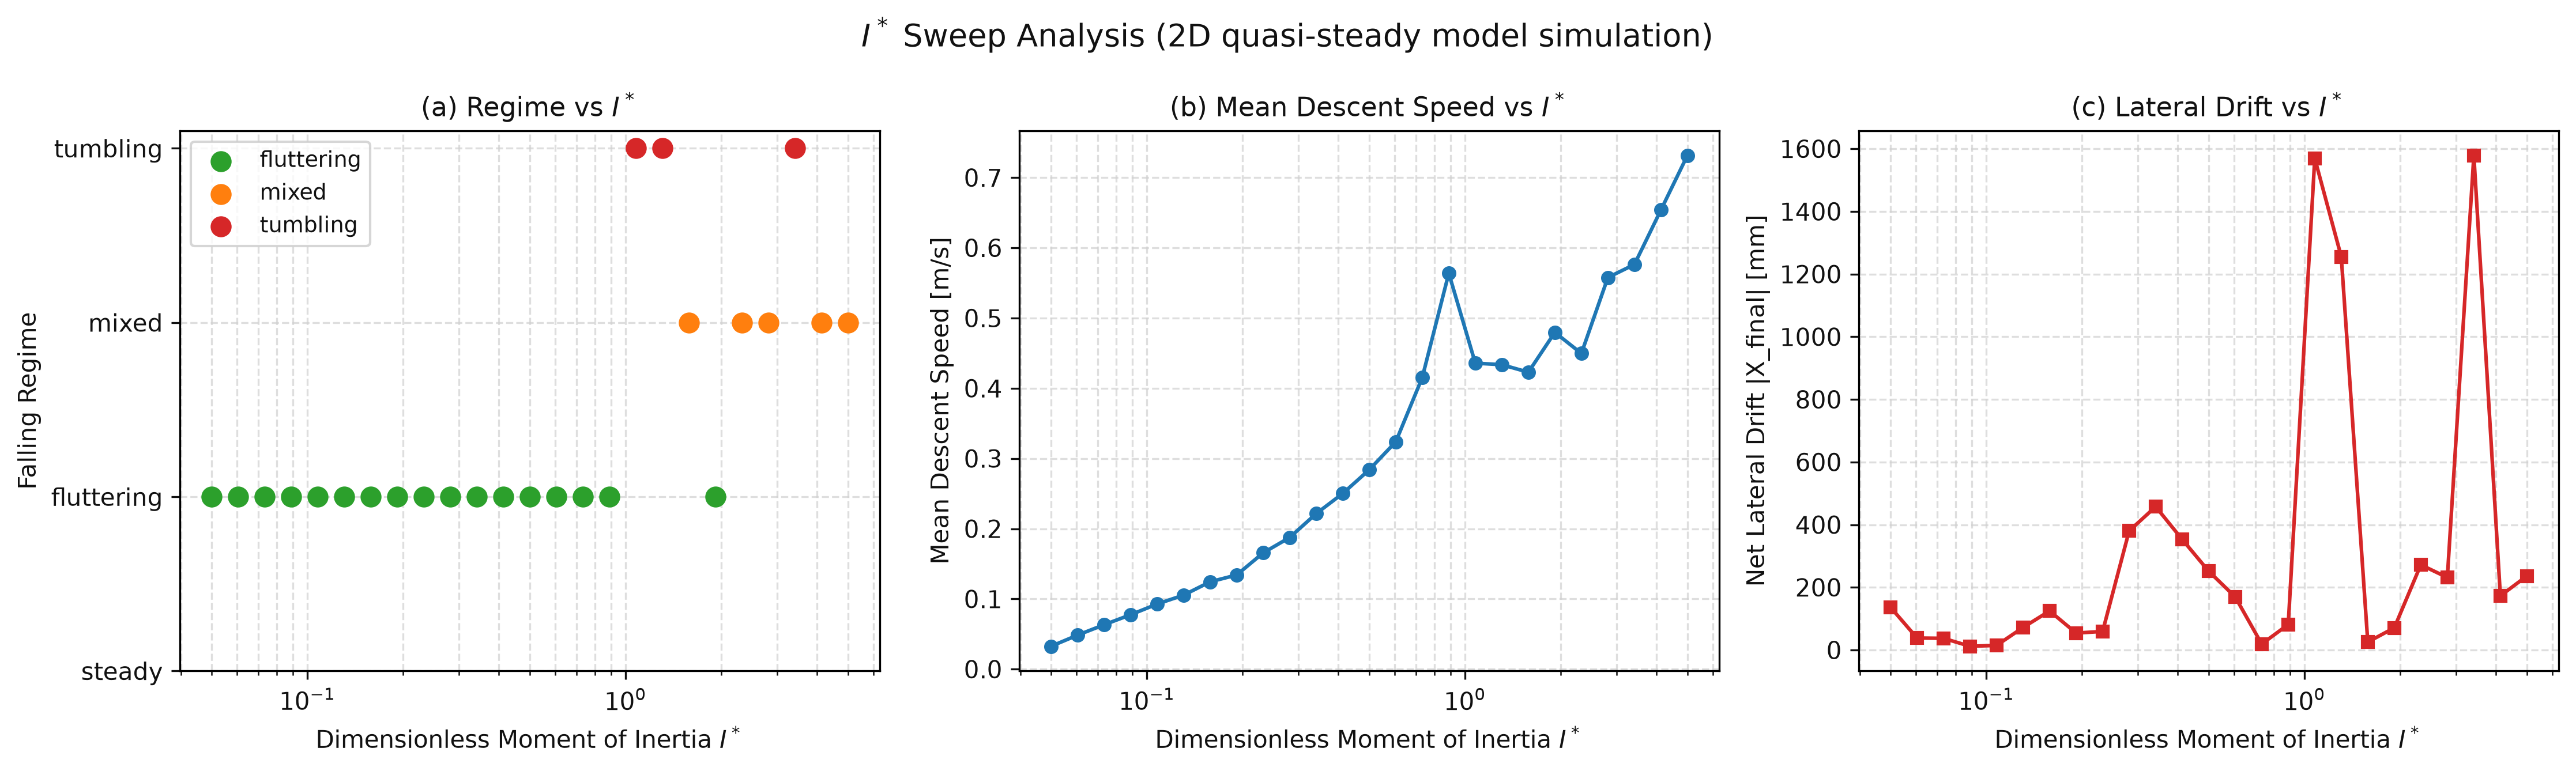

The file beside this chart, header and first rows:
I_star, regime, mean_speed_ms, lateral_drift_m
0.05, fluttering, 0.03257, 0.1363
0.06058, fluttering, 0.04845, 0.03819
0.07339, fluttering, 0.06323, 0.0372
0.08891, fluttering, 0.07746, 0.01183
0.1077, fluttering, 0.0927, 0.01458
0.1305, fluttering, 0.1055, 0.07193
0.1581, fluttering, 0.1244, 0.1246
0.1916, fluttering, 0.1341, 0.054
0.2321, fluttering, 0.1656, 0.0592
0.2812, fluttering, 0.1875, 0.38
0.3406, fluttering, 0.2215, 0.4575
0.4127, fluttering, 0.2501, 0.353
0.5, fluttering, 0.2839, 0.2514
0.6058, fluttering, 0.3237, 0.1693
0.7339, fluttering, 0.4153, 0.01897
0.8891, fluttering, 0.5638, 0.08141
1.077, tumbling, 0.4357, 1.569
1.305, tumbling, 0.4336, 1.255
1.581, mixed, 0.4228, 0.02532
1.916, fluttering, 0.4796, 0.07074
2.321, mixed, 0.4496, 0.2719
2.812, mixed, 0.5577, 0.2314
3.406, tumbling, 0.5762, 1.579
4.127, mixed, 0.6538, 0.1728
5.0, mixed, 0.7316, 0.2362
